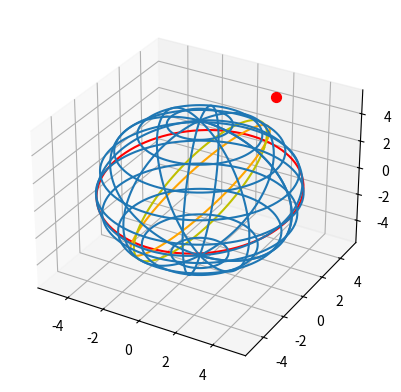

Python code for this plot:
import numpy as np
import matplotlib.pyplot as plt
fix, ax = plt.subplots(subplot_kw={"projection": "3d"})

R = 5  

phi = np.linspace(0, 2 * np.pi, 100)  
theta = np.linspace(0, np.pi, 100)  

x = R * np.outer(np.cos(phi), np.sin(theta))
y = R * np.outer(np.sin(phi), np.sin(theta))
z = R * np.outer(np.ones(np.size(phi)), np.cos(theta))

ax.plot_wireframe(x, y, z, rstride=10, cstride=10)

x_1 = R * np.cos(phi)
y_1 = R * np.sin(phi)
z_1 = np.zeros(100)

a = np.radians(10)      
b = np.radians(-50) 
t = np.radians(10)

x1 = x_1
y1 = y_1 * np.cos(a) - z_1 * np.sin(a)
z1 = y_1 * np.sin(a) + z_1 * np.cos(a)

x2 = x1 * np.cos(b) + z1 * np.sin(b)
y2 = y1
z2 = -x1 * np.sin(b) + z1 * np.cos(b)

x3 = x2 * np.cos(t) - y2 * np.sin(t)
y3 = x2 * np.sin(t) + y2 * np.cos(t)
z3 = z2

ax.plot(x1, y1, z1, 'r')

ax.plot(x2, y2, z2, 'orange')

ax.plot(x3, y3, z3, color='y')

x0 = R * np.cos(a) * np.cos(t)
y0 = R * np.cos(a) * np.sin(t)
z0 = R * np.sin(a)

x1_tok = x0
y1_tok = y0 * np.cos(a) - z0 * np.sin(a)
z1_tok = y0 * np.sin(a) + z0 * np.cos(a)

x2_tok = x1_tok * np.cos(b) + z1_tok * np.sin(b)
y2_tok = y1_tok
z2_tok = -x1_tok * np.sin(b) + z1_tok * np.cos(b)

x3_tok = x2_tok * np.cos(t) - z2_tok * np.sin(t)
y3_tok = x2_tok * np.sin(t) + z2_tok * np.cos(t)
z3_tok = z2_tok



ax.scatter(x3_tok, y3_tok, z3_tok, s=50, color='red')

plt.savefig("fig_6.png") 
